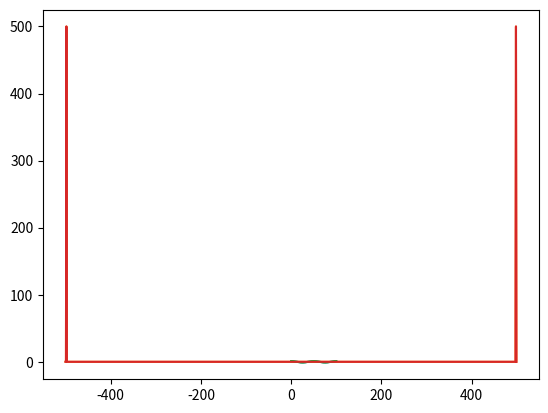

Generate this figure with matplotlib:
# lets get numpy
import numpy as np
from numpy import pi
from numpy.fft import fft
import matplotlib.pyplot as plt

N = 1000
dt = 0.1
tmin = 0
tmax = N*dt
t = np.arange( tmin , tmax , dt )

df = 1
fmin = - (N*df) / 2
fmax = (N*df) / 2
f = np.arange(fmin,fmax,df)

A = np.sqrt(2)
fc = 2/tmax

for M in range(2):
    Phi = np.random.random(t.size) * 2 * pi - pi
    w = np.random.normal(0,1,t.size)

    s = A * np.cos( 2*pi*fc*t + Phi) + w
    s = np.cos(2*pi*fc*t)

    plt.plot(t,s)
    plt.show()
    
    S = fft(s)

    plt.plot(f,S)
    plt.show()
